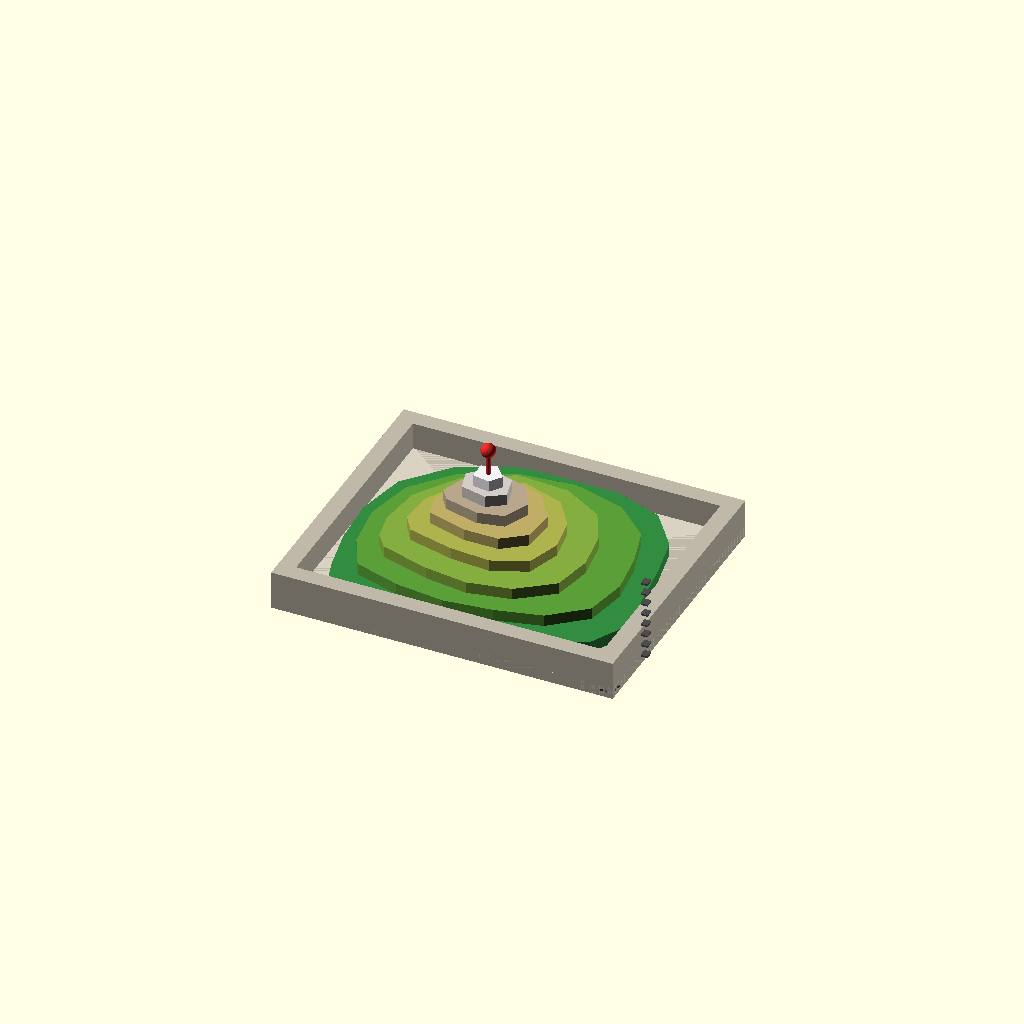
Cell 1: the model at its default parameters.
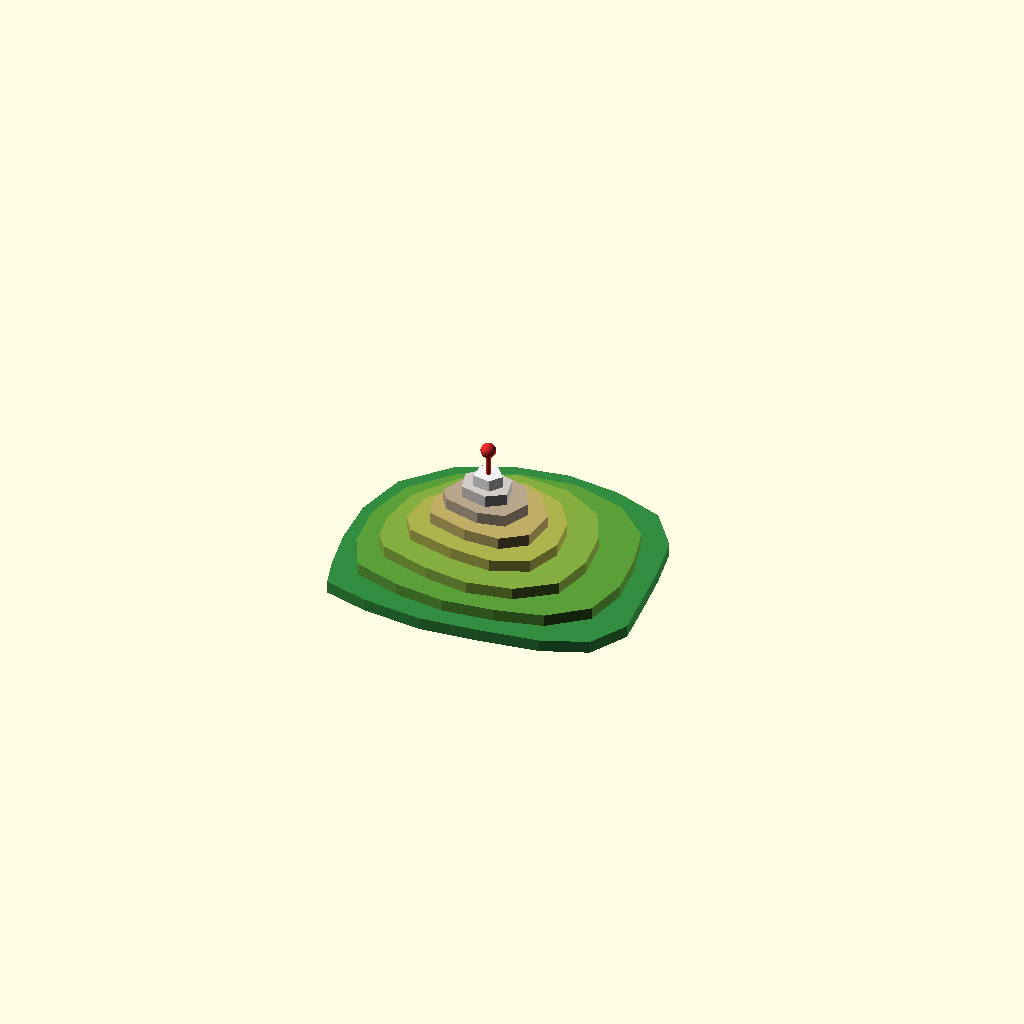
Cell 2: show_base_plate = false (everything else at default).
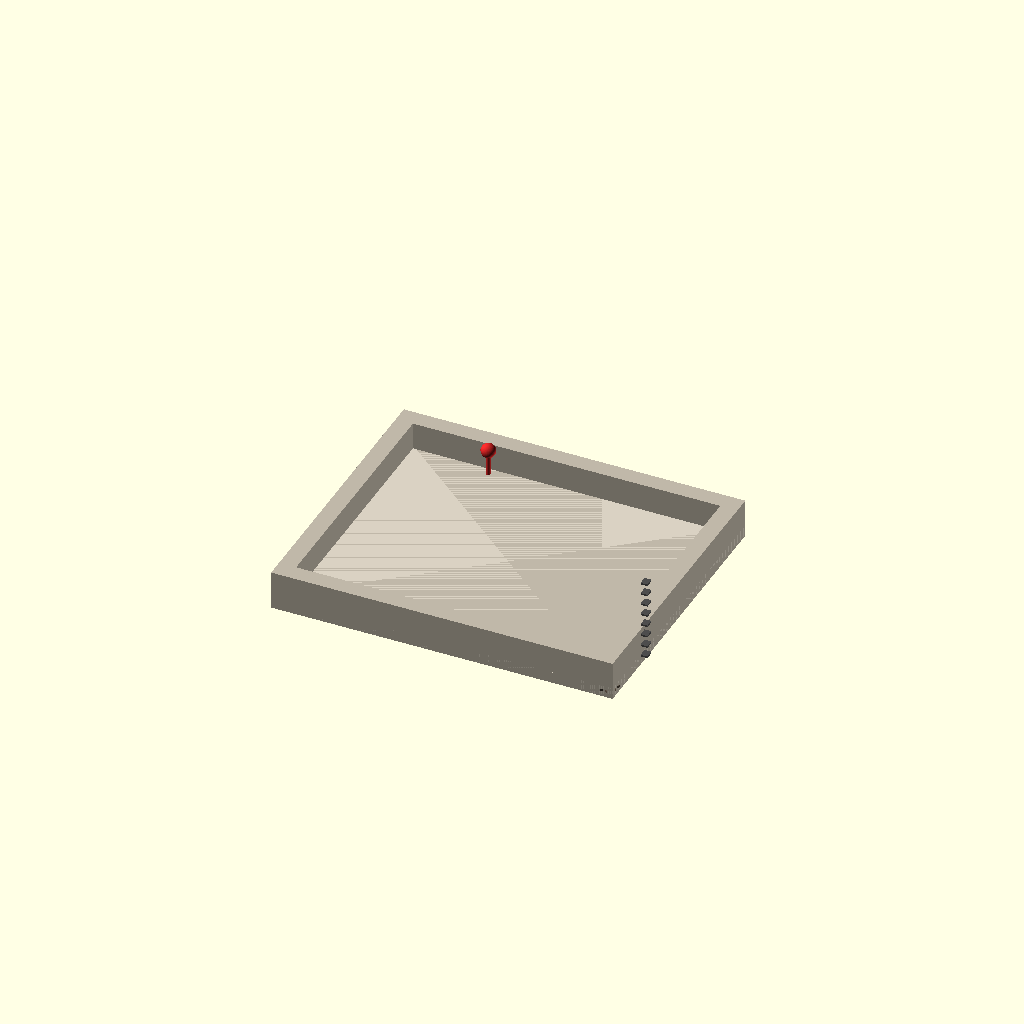
Cell 3: show_contours = false (everything else at default).
One fixed orthographic camera (rotation 55°, 0°, 25°; colour scheme Cornfield) for every cell.
Source of the model, project_06_topographic_map.scad:
// ============================================================
//  PROJECT 06 — 3D Topographic Map from 2D Contours
//  Portfolio Project for: Computational CAD Engineer (OpenSCAD)
//  Author: George Onwuemezie
// ============================================================
//
//  SKILLS DEMONSTRATED:
//  ✔ 3D from 2D Shadows     — DIRECTLY answers JD requirement:
//                             "Build up 3D shapes from 2D shadows"
//                             Each contour is a 2D polygon extruded
//                             to its elevation height, stacked to
//                             build a full 3D terrain model
//  ✔ linear_extrude         — each contour layer extruded to height
//  ✔ 2D Objects             — polygon() contour outlines
//  ✔ Lists                  — contour point data stored as lists
//  ✔ List Comprehensions    — layer generation, color mapping
//  ✔ Flow Control           — for loops, if/else, conditional logic
//  ✔ Boolean Operations     — difference(), union(), intersection()
//  ✔ Transformations        — translate(), scale(), rotate()
//  ✔ Special Variables      — $fn for smooth curved contours
//  ✔ Operators              — elevation math, scaling, interpolation
//  ✔ Modules & Nesting      — reusable contour, label, base modules
//  ✔ Type Test Functions    — is_list(), is_num() for validation
//
// ============================================================
//  CONCEPT:
//  A topographic map works by projecting 3D terrain onto 2D
//  as a series of contour lines — each line connecting points
//  of equal elevation. This project reverses that process:
//  starting from 2D contour polygons (the "shadows" of the
//  terrain slices), we extrude each one to its correct height
//  and stack them to reconstruct the full 3D terrain.
//
//  This is exactly the "3D from 2D shadows" technique the JD
//  specifies — and it maps directly to AI training workflows
//  where 2D drawings or projections are used to generate 3D
//  training geometry.
// ============================================================
//  HOW TO USE:
//  F5 = preview, F6 = render, F7 = export STL
//  Adjust parameters to change terrain style and output.
// ============================================================

$fn = 80;

// ============================================================
//  PARAMETERS
// ============================================================

// --- Map dimensions ---
map_scale         = 1.0;    // overall scale multiplier
map_base_w        = 120;    // mm — base plate width
map_base_d        = 100;    // mm — base plate depth
base_thickness    = 4;      // mm — solid base below terrain

// --- Terrain layers ---
contour_count     = 8;      // number of elevation layers
layer_height      = 4;      // mm — height of each contour layer
total_terrain_h   = contour_count * layer_height;

// --- Style options ---
show_base_plate   = true;   // flat base with border
show_contours     = true;   // the stacked terrain layers
show_peak_marker  = true;   // summit marker pin
show_grid         = false;  // reference grid on base (slow)
color_mode        = true;   // elevation-based coloring in preview

// --- Map border ---
border_w          = 6;      // mm — border frame width
border_h          = base_thickness + total_terrain_h * 0.3;

// ============================================================
//  CONTOUR DATA
//  Each entry is a list of [x, y] points defining one
//  closed contour polygon at a given elevation level.
//
//  In a real workflow these would be imported from GIS data.
//  Here they are hand-crafted to simulate a realistic island
//  terrain with a main peak, secondary ridge, and coastal bay.
//
//  demonstrates: lists — nested list of polygon point arrays
//  demonstrates: list indexing — contour_data[i] per layer
// ============================================================

// Contour 0 — coastline (sea level, largest outline)
c0 = [
    [15, 10], [30,  6], [50,  4], [70,  6], [90,  9], [105, 15],
    [112,28], [110,45], [108,60], [105,75], [95, 88], [78, 94],
    [60, 96], [42, 93], [25, 85], [12, 70], [ 8, 52], [ 9, 35],
    [12, 20]
];

// Contour 1 — first elevation band
c1 = [
    [22, 18], [38, 13], [55, 11], [72, 13], [88, 17], [100,27],
    [103,42], [101,57], [97, 71], [85, 82], [67, 87], [48, 85],
    [30, 77], [18, 63], [14, 46], [16, 30]
];

// Contour 2
c2 = [
    [28, 25], [45, 20], [60, 18], [75, 21], [87, 30], [90, 44],
    [88, 58], [82, 70], [68, 78], [50, 79], [34, 70], [24, 55],
    [22, 40], [24, 30]
];

// Contour 3
c3 = [
    [34, 32], [50, 28], [64, 27], [76, 32], [80, 44],
    [78, 56], [71, 66], [56, 71], [40, 63], [31, 50],
    [30, 38]
];

// Contour 4 — secondary ridge starts separating
c4 = [
    [38, 38], [52, 34], [64, 34], [72, 40], [73, 52],
    [66, 62], [53, 66], [41, 57], [36, 46]
];

// Contour 5 — main peak area isolates
c5 = [
    [42, 42], [54, 39], [63, 41], [67, 50],
    [62, 59], [50, 62], [42, 54], [39, 46]
];

// Contour 6 — near summit
c6 = [
    [46, 45], [55, 43], [61, 47],
    [59, 55], [50, 58], [44, 52]
];

// Contour 7 — summit (smallest, highest)
c7 = [
    [49, 47], [55, 46], [58, 50],
    [54, 55], [49, 53]
];

// ============================================================
//  CONTOUR REGISTRY
//  All contours collected into one list for iteration.
//  demonstrates: list of lists — data-driven geometry
// ============================================================
contour_data = [c0, c1, c2, c3, c4, c5, c6, c7];

// ============================================================
//  ELEVATION COLOR MAP
//  Maps layer index to an RGB color simulating terrain:
//  deep green (low) → olive → tan → grey → white (peak)
//
//  demonstrates: list comprehension generating color values,
//               list indexing, operators for interpolation
// ============================================================

// Color stops: [r, g, b] at key elevations
color_stops = [
    [0.20, 0.55, 0.25],   // 0 — coastal green
    [0.35, 0.62, 0.22],   // 1
    [0.52, 0.68, 0.25],   // 2 — mid green
    [0.68, 0.70, 0.30],   // 3 — olive
    [0.75, 0.68, 0.40],   // 4 — tan/brown
    [0.72, 0.65, 0.55],   // 5 — rocky brown
    [0.82, 0.80, 0.78],   // 6 — grey rock
    [0.95, 0.95, 0.97]    // 7 — snow/peak
];

// demonstrates: function returning color for a layer index
function layer_color(i) =
    // demonstrates: is_num() type test + list indexing
    is_num(i) && i >= 0 && i < len(color_stops)
    ? color_stops[i]
    : [0.5, 0.5, 0.5];

// ============================================================
//  MODULE: contour_layer
//  Extrudes a single 2D contour polygon to the correct height.
//
//  THIS IS THE CORE "3D FROM 2D" TECHNIQUE:
//  The contour polygon is the "2D shadow" (projection) of
//  the terrain at that elevation. linear_extrude lifts it
//  to its correct height, reconstructing the 3D slice.
//
//  demonstrates: linear_extrude(), polygon(), translate()
//               list indexing, operators
// ============================================================
module contour_layer(layer_index) {
    // demonstrates: type test — validate input
    if (!is_num(layer_index)) {
        echo("ERROR: layer_index must be a number");
    } else {
        z_bottom = layer_index * layer_height;
        z_top    = (layer_index + 1) * layer_height;
        h        = z_top - z_bottom;

        // Get the contour polygon for this layer
        // demonstrates: list indexing — contour_data[layer_index]
        pts = contour_data[layer_index];

        // demonstrates: is_list() type test
        if (!is_list(pts)) {
            echo(str("WARNING: No contour data for layer ", layer_index));
        } else {
            translate([0, 0, z_bottom])
            // demonstrates: linear_extrude — 2D polygon → 3D layer
            // This is the "2D shadow → 3D solid" operation
            linear_extrude(
                height    = h + 0.1,  // slight overlap prevents gaps
                convexity = 8
            )
            // demonstrates: scale() — fit contour to map dimensions
            scale([
                map_base_w / 120 * map_scale,
                map_base_d / 100 * map_scale,
                1
            ])
            // demonstrates: polygon() — 2D contour outline
            polygon(points = pts);
        }
    }
}

// ============================================================
//  MODULE: terrain
//  Stacks all contour layers to build the full 3D terrain.
//
//  demonstrates: for loop over list, union(),
//               list comprehension for layer indices,
//               conditional coloring
// ============================================================
module terrain() {
    // Generate list of layer indices via list comprehension
    // demonstrates: list comprehension
    layer_indices = [for (i = [0 : contour_count - 1]) i];

    // demonstrates: for loop iterating comprehension result
    for (i = layer_indices) {
        // demonstrates: conditional color assignment
        if (color_mode) {
            c = layer_color(i);
            color([c[0], c[1], c[2]])
            contour_layer(i);
        } else {
            contour_layer(i);
        }
    }
}

// ============================================================
//  MODULE: base_plate
//  The map base with border frame and recessed centre.
//
//  demonstrates: difference(), union(), cube(), translate()
// ============================================================
module base_plate() {
    bw = map_base_w * map_scale;
    bd = map_base_d * map_scale;

    difference() {
        union() {
            // Main base slab
            // demonstrates: cube() 3D primitive
            color([0.85, 0.82, 0.76])
            cube([bw, bd, base_thickness]);

            // Border frame rising around edge
            // demonstrates: difference() of two cubes = frame
            color([0.75, 0.72, 0.66])
            difference() {
                cube([bw, bd, border_h]);
                translate([border_w, border_w, base_thickness])
                cube([
                    bw - border_w * 2,
                    bd - border_w * 2,
                    border_h + 0.1
                ]);
            }
        }

        // Recess for compass rose (bottom right corner)
        // demonstrates: difference() + cylinder()
        translate([bw - border_w * 0.5, border_w * 0.5, -0.1])
        cylinder(r = border_w * 0.4, h = base_thickness * 0.5);
    }
}

// ============================================================
//  MODULE: compass_rose
//  Simple compass indicator on the base.
//  demonstrates: for loop, rotate(), linear_extrude, polygon()
// ============================================================
module compass_rose() {
    bw = map_base_w * map_scale;
    bd = map_base_d * map_scale;

    translate([bw - border_w * 0.5, border_w * 0.5, base_thickness * 0.5])
    color([0.4, 0.35, 0.3])
    // demonstrates: for loop + rotate() for 4 compass points
    for (angle = [0, 90, 180, 270]) {
        rotate([0, 0, angle])
        translate([0, 0, 0])
        // demonstrates: linear_extrude of arrow polygon
        linear_extrude(height = 0.8)
        polygon(points = [
            [ 0,    0.5],
            [ 1.2,  3.5],
            [ 0,    2.8],
            [-1.2,  3.5]
        ]);
    }
}

// ============================================================
//  MODULE: peak_marker
//  Summit pin marker at the highest point.
//  demonstrates: union(), cylinder(), sphere(), translate()
// ============================================================
module peak_marker() {
    // Summit is at approximately contour c7 centre
    // demonstrates: operators for position calculation
    peak_x = 53 * (map_base_w / 120) * map_scale;
    peak_y = 50 * (map_base_d / 100) * map_scale;
    peak_z = base_thickness + total_terrain_h;

    translate([peak_x, peak_y, peak_z])
    color([0.85, 0.15, 0.15])
    union() {
        // Pin shaft
        cylinder(r = 0.8, h = 8);
        // Pin head sphere
        // demonstrates: translate() + sphere()
        translate([0, 0, 9])
        sphere(r = 2.5);
    }
}

// ============================================================
//  MODULE: contour_lines_on_base
//  Engraves contour line numbers on the base border.
//  demonstrates: for loop, translate(), rotate()
// ============================================================
module elevation_markers() {
    bw = map_base_w * map_scale;

    // demonstrates: for loop generating elevation labels
    for (i = [0 : contour_count - 1]) {
        elevation_m = i * 100;   // simulate 100m contour intervals
        z_pos = base_thickness + i * layer_height;

        // Small tick mark on side of model at each layer
        translate([bw * map_scale + 0.5, 20, z_pos])
        color([0.3, 0.3, 0.3])
        cube([border_w * 0.4, 3, 0.6]);
    }
}

// ============================================================
//  MODULE: grid_overlay
//  Optional reference grid on base plate.
//  demonstrates: for loop, cube(), list comprehension
// ============================================================
module grid_overlay() {
    bw   = map_base_w * map_scale;
    bd   = map_base_d * map_scale;
    step = 10;

    color([0.6, 0.6, 0.58], 0.5)
    // demonstrates: list comprehension for grid positions
    for (x = [for (i = [0 : floor(bw / step)]) i * step]) {
        translate([x, 0, base_thickness - 0.2])
        cube([0.3, bd, 0.3]);
    }
    for (y = [for (j = [0 : floor(bd / step)]) j * step]) {
        translate([0, y, base_thickness - 0.2])
        cube([bw, 0.3, 0.3]);
    }
}

// ============================================================
//  FULL ASSEMBLY
//  demonstrates: conditional rendering, translate(), union()
// ============================================================
module topo_map() {

    // demonstrates: is_num() validation on parameters
    if (!is_num(contour_count) || contour_count < 1) {
        echo("ERROR: contour_count must be a positive number");
    } else {

        // Base plate
        if (show_base_plate) {
            base_plate();
            compass_rose();
            elevation_markers();
        }

        // Optional grid
        if (show_grid) {
            grid_overlay();
        }

        // Terrain layers — the core "2D → 3D" demonstration
        if (show_contours) {
            translate([0, 0, base_thickness])
            terrain();
        }

        // Summit marker
        if (show_peak_marker) {
            peak_marker();
        }
    }
}

// --- RENDER ---
topo_map();

// ============================================================
//  QUICK DEMOS — uncomment to study techniques in isolation:
//
//  Single contour layer (layer 0 — coastline):
//  contour_layer(0);
//
//  Just terrain no base:
//  terrain();
//
//  Single 2D contour polygon (F5 preview):
//  polygon(points = c3);
//
//  All contours as flat 2D (F5 preview — shows the "shadows"):
//  for (i=[0:7]) { c=contour_data[i]; polygon(points=c); }
//
//  Base plate only:
//  base_plate();
// ============================================================

// ============================================================
//  END OF PROJECT 06
//  Key technique: linear_extrude of 2D contour polygons
//  stacked at increasing heights = 3D terrain from 2D shadows.
//  This directly demonstrates the JD requirement:
//  "Build up 3D shapes from 2D shadows"
// ============================================================
Parameter table extracted from the source (name, type, default, range or options):
map_scale: number, default 1
map_base_w: number, default 120
map_base_d: number, default 100
base_thickness: number, default 4
contour_count: number, default 8
layer_height: number, default 4
show_base_plate: bool, default true
show_contours: bool, default true
show_peak_marker: bool, default true
show_grid: bool, default false
color_mode: bool, default true
border_w: number, default 6
